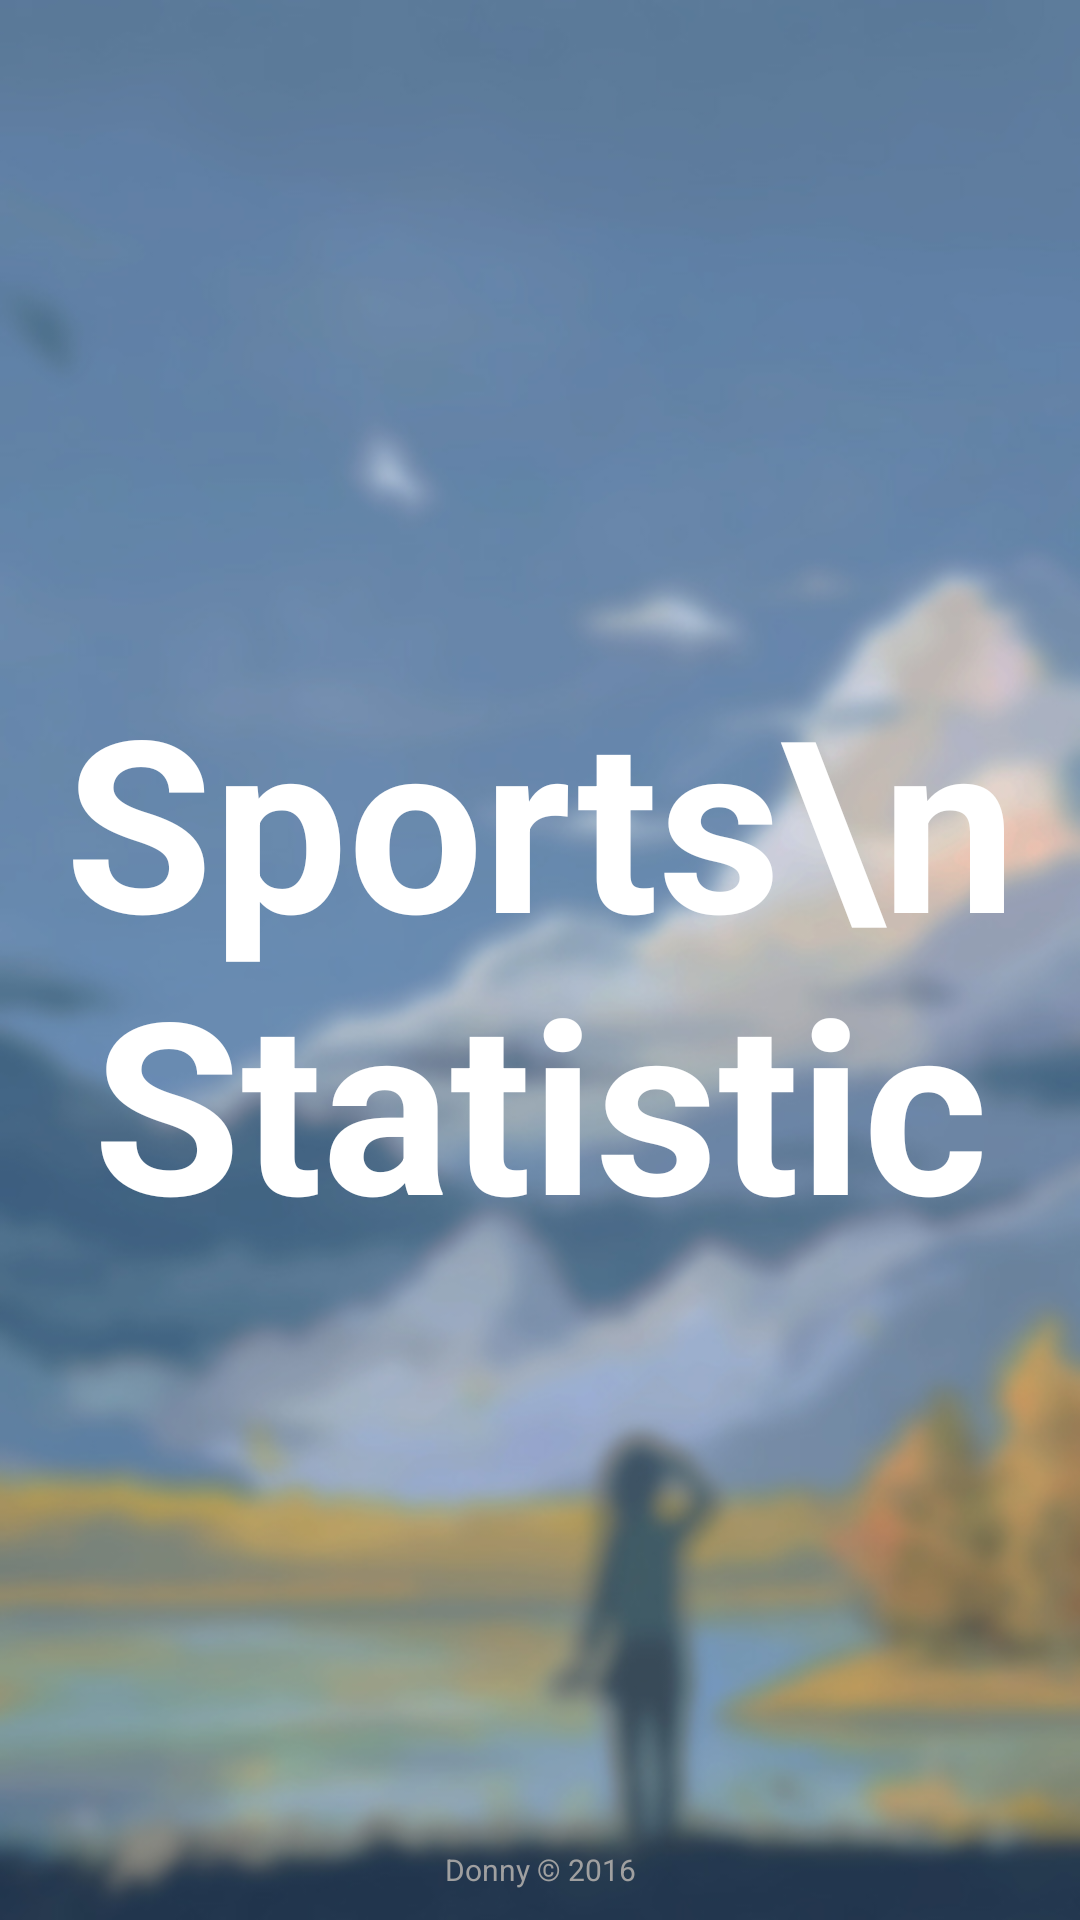

Reconstruct the res/layout file that produces this screen, plus the resources it refers to.
<!-- AndroidManifest.xml: activity theme FullscreenTheme -->
<!-- res/layout/activity_splash.xml -->
<RelativeLayout xmlns:android="http://schemas.android.com/apk/res/android"
    xmlns:tools="http://schemas.android.com/tools"
    android:layout_width="match_parent"
    android:layout_height="match_parent"
    android:background="@drawable/main_background"
    tools:context="com.donny.sportstatistic.SplashActivity">

    <TextView
        android:id="@+id/title"
        android:layout_width="match_parent"
        android:layout_height="match_parent"
        android:gravity="center"
        android:keepScreenOn="true"
        android:text="Sports\nStatistic"
        android:textColor="#FFFFFF"
        android:textSize="80sp"
        android:textStyle="bold" />

    <TextView
        android:id="@+id/author"
        android:layout_width="match_parent"
        android:layout_height="wrap_content"
        android:layout_alignParentBottom="true"
        android:gravity="center"
        android:keepScreenOn="true"
        android:text="Donny © 2016"
        android:textColor="#A0A0A0"
        android:layout_marginBottom="10dp"
        android:textSize="10sp" />

</RelativeLayout>
<!-- resources referenced by this layout -->
<resources>
  <!-- drawable main_background: jpg bitmap (drawable, 126993 bytes) -->
  <style name="FullscreenTheme" parent="AppTheme">
          <item name="windowActionBar">false</item>
          <item name="windowNoTitle">true</item>
          <item name="android:actionBarStyle">@style/FullscreenActionBarStyle</item>
          <item name="android:windowActionBarOverlay">true</item>
          <item name="android:windowBackground">@null</item>
          <item name="metaButtonBarStyle">?android:attr/buttonBarStyle</item>
          <item name="metaButtonBarButtonStyle">?android:attr/buttonBarButtonStyle</item>
          <item name="android:windowTranslucentStatus">true</item>
      </style>
  <style name="AppTheme" parent="Theme.AppCompat.Light.DarkActionBar">
          
          <item name="colorPrimary">@color/colorPrimary</item>
          <item name="colorPrimaryDark">@color/colorPrimaryDark</item>
          <item name="colorAccent">@color/colorAccent</item>
          
      </style>
  <style name="FullscreenActionBarStyle" parent="Widget.AppCompat.ActionBar">
          <item name="android:background">@color/black_overlay</item>
      </style>
  <color name="colorPrimary">#303030</color>
  <color name="colorPrimaryDark">#000000</color>
  <color name="colorAccent">#FF4081</color>
  <color name="black_overlay">#66000000</color>
</resources>
